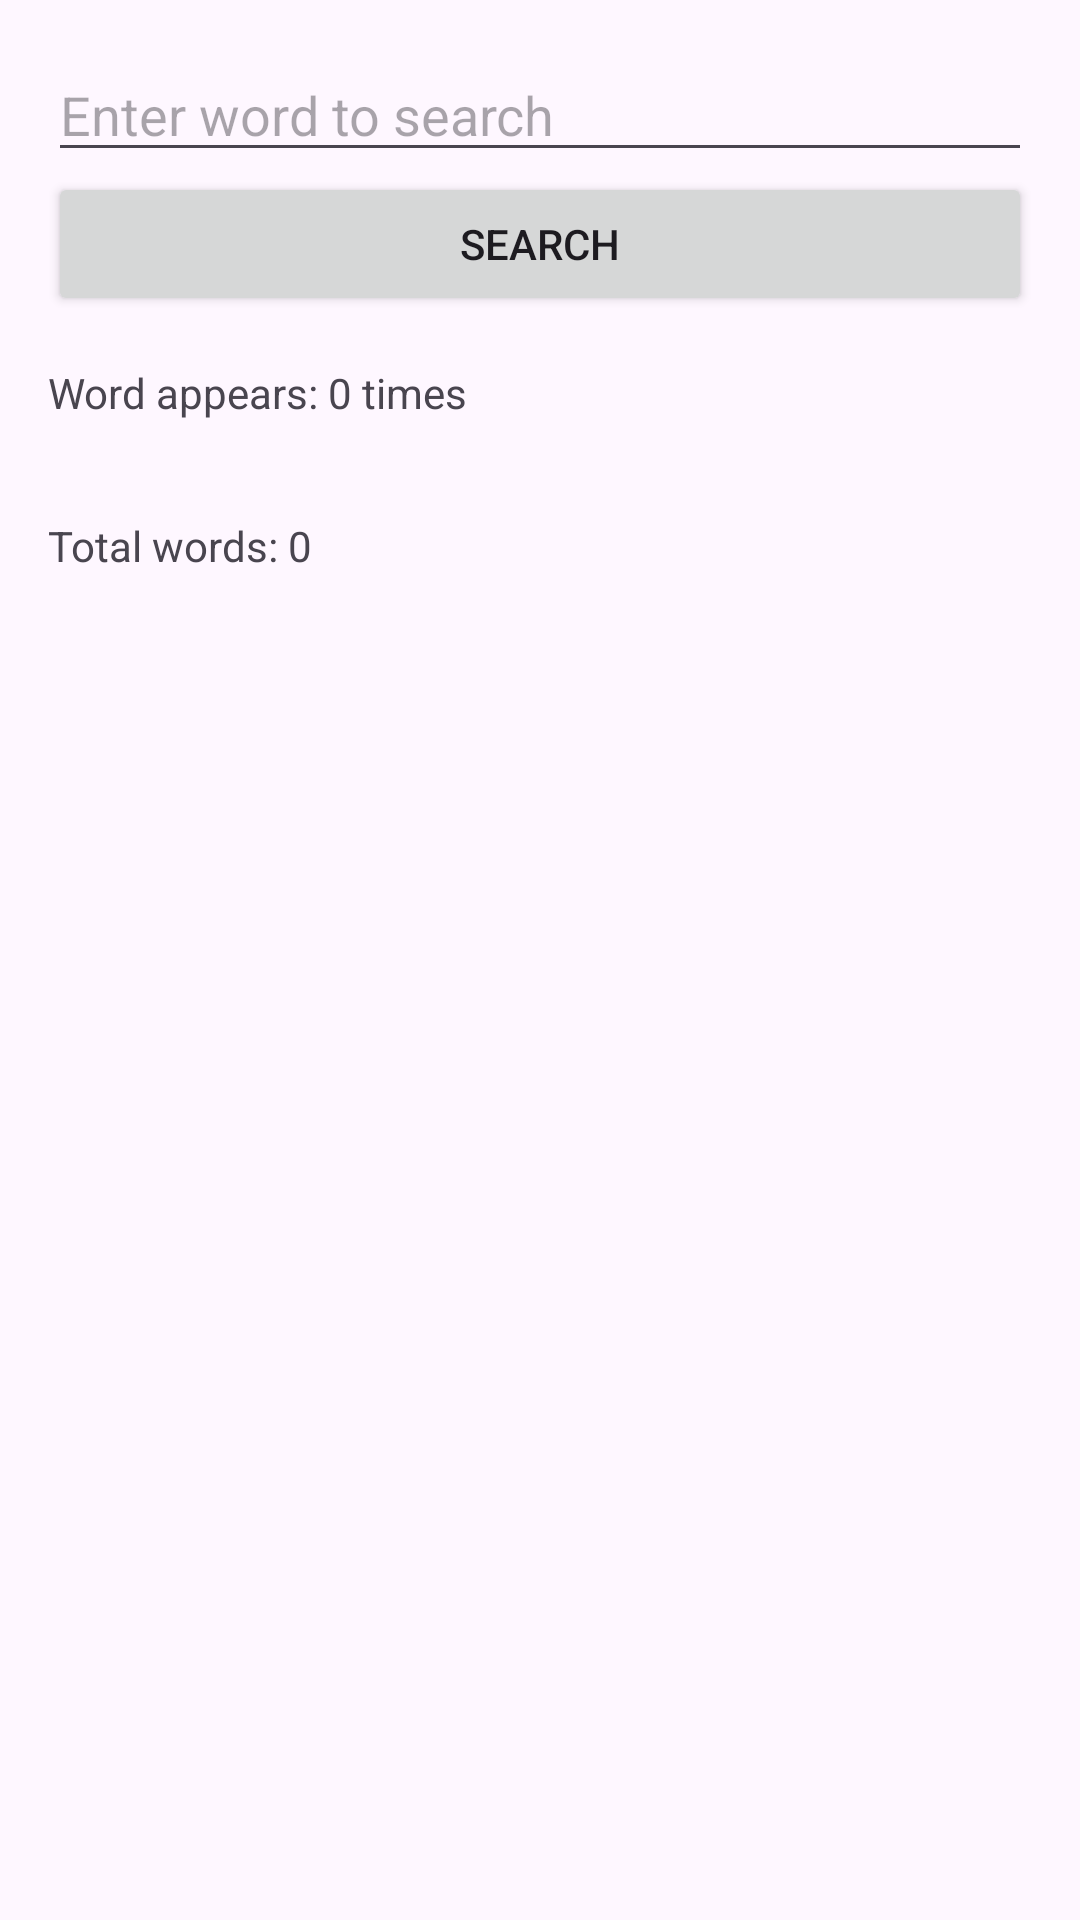

Layout XML and referenced resources for this Android screen:
<!-- AndroidManifest.xml: application theme Theme.TextProcessorApp -->
<!-- res/layout/activity_word_count.xml -->
<?xml version="1.0" encoding="utf-8"?>
<LinearLayout xmlns:android="http://schemas.android.com/apk/res/android"
    android:layout_width="match_parent"
    android:layout_height="match_parent"
    android:orientation="vertical"
    android:padding="16dp">

    <EditText
        android:id="@+id/searchWordInput"
        android:layout_width="match_parent"
        android:layout_height="wrap_content"
        android:hint="Enter word to search"/>

    <Button
        android:id="@+id/btnSearch"
        android:layout_width="match_parent"
        android:layout_height="wrap_content"
        android:text="Search"/>

    <TextView
        android:id="@+id/wordCountResult"
        android:layout_width="match_parent"
        android:layout_height="wrap_content"
        android:layout_marginTop="16dp"
        android:text="Word appears: 0 times"/>

    <TextView
        android:id="@+id/totalWordCount"
        android:layout_width="match_parent"
        android:layout_height="wrap_content"
        android:layout_marginTop="32dp"
        android:text="Total words: 0"/>
    <ScrollView
        android:layout_width="match_parent"
        android:layout_height="0dp"
        android:layout_weight="1"
        android:padding="8dp">

        <TextView
            android:id="@+id/originalText"
            android:layout_width="match_parent"
            android:layout_height="wrap_content"
            android:textSize="16sp"
            android:textColor="#000000"
            android:lineSpacingExtra="4dp"/>
    </ScrollView>
</LinearLayout>
<!-- resources referenced by this layout -->
<resources>
  <style name="Theme.TextProcessorApp" parent="Base.Theme.TextProcessorApp" />
  <style name="Base.Theme.TextProcessorApp" parent="Theme.Material3.DayNight.NoActionBar">
          
          
      </style>
</resources>
